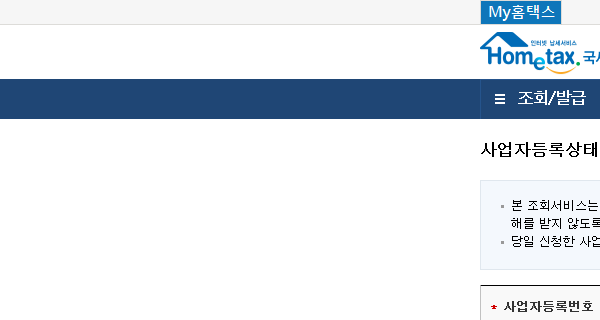
Task: RPA_답안_Project_실습2_TypeA
Workflow: STEP3데이터가공하기

Step 1: Attach Browser 'iexplore.exe 국세청' in window '국세청 홈택스 - 조회/발급 > 사업자상태 > 사업자등록번호로 조회'

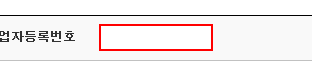
Step 2: type "[row.Item("사업자등록번호").ToString.Trim]" into the text box 'bsno'

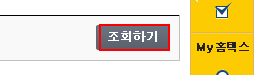
Step 3: click on the text box

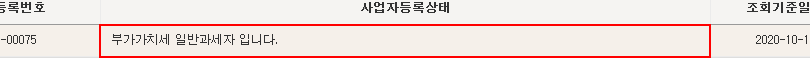
Step 4: get-text from the table cell

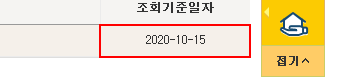
Step 5: get-text from the table cell
